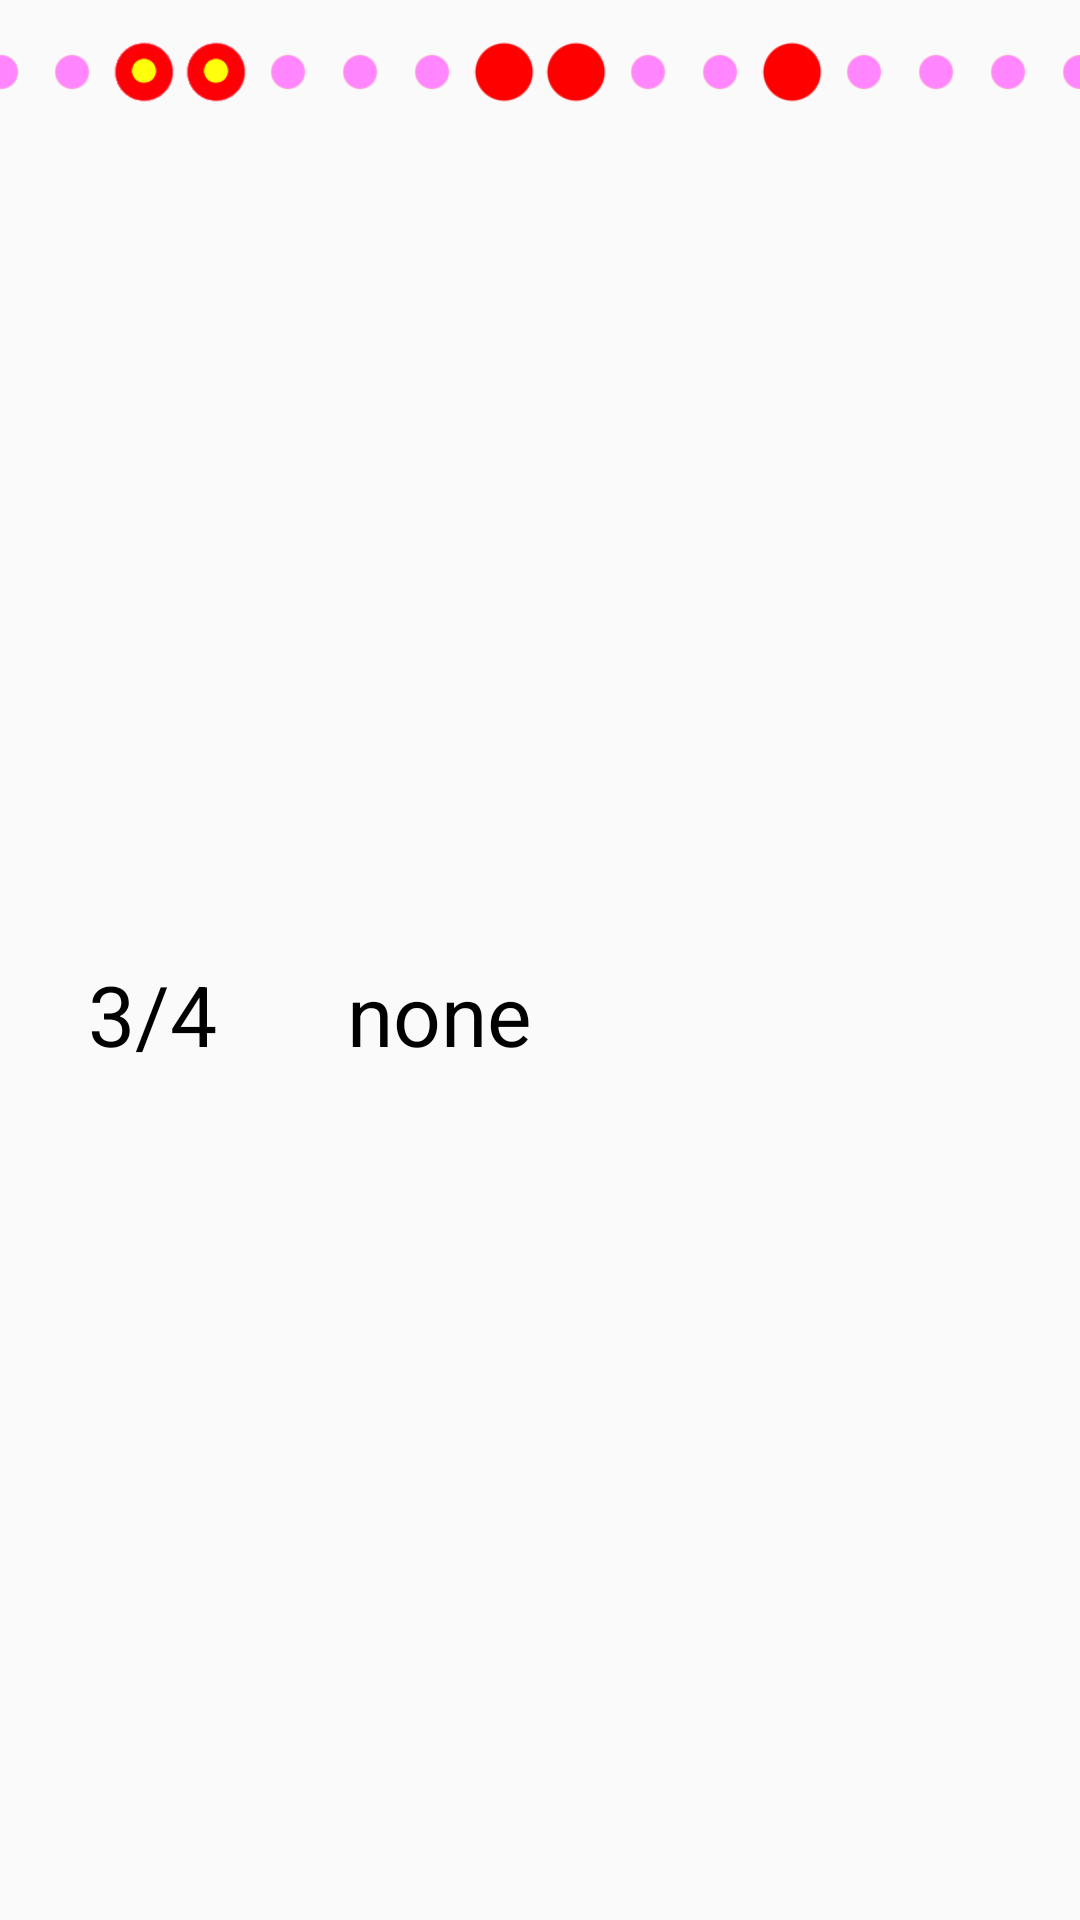

Produce the Android XML layout that renders to this screen, including the resource entries it uses.
<!-- AndroidManifest.xml: application theme AppTheme -->
<!-- res/layout/one_metro.xml -->
<?xml version="1.0" encoding="utf-8"?>
<android.support.constraint.ConstraintLayout xmlns:android="http://schemas.android.com/apk/res/android"
    xmlns:app="http://schemas.android.com/apk/res-auto"
    xmlns:tools="http://schemas.android.com/tools"
    android:id="@+id/oneMetro"
    android:layout_width="match_parent"
    android:layout_height="wrap_content"
    android:paddingTop="12dp"
    android:paddingBottom="4dp"
    tools:context=".MainActivity">

    <ImageView
        android:id="@+id/dot00"
        android:layout_width="24dp"
        android:layout_height="24dp"
        android:contentDescription="@string/none"
        android:src="@drawable/dot_pink"
        app:layout_constraintLeft_toLeftOf="parent"
        app:layout_constraintRight_toLeftOf="@+id/dot01"
        app:layout_constraintTop_toTopOf="parent" />

    <ImageView
        android:id="@+id/dot01"
        android:layout_width="24dp"
        android:layout_height="24dp"
        android:contentDescription="@string/none"
        android:src="@drawable/dot_pink"
        app:layout_constraintLeft_toRightOf="@+id/dot00"
        app:layout_constraintRight_toLeftOf="@id/dot02"
        app:layout_constraintTop_toTopOf="parent" />

    <ImageView
        android:id="@+id/dot02"
        android:layout_width="24dp"
        android:layout_height="24dp"
        android:contentDescription="@string/none"
        android:src="@drawable/dot_red_small"
        app:layout_constraintLeft_toRightOf="@+id/dot01"
        app:layout_constraintRight_toLeftOf="@id/dot03"
        app:layout_constraintTop_toTopOf="parent" />

    <ImageView
        android:id="@+id/dot03"
        android:layout_width="24dp"
        android:layout_height="24dp"
        android:contentDescription="@string/none"
        android:src="@drawable/dot_red_small"
        app:layout_constraintLeft_toRightOf="@+id/dot02"
        app:layout_constraintRight_toLeftOf="@id/dot04"
        app:layout_constraintTop_toTopOf="parent" />

    <ImageView
        android:id="@+id/dot04"
        android:layout_width="24dp"
        android:layout_height="24dp"
        android:contentDescription="@string/none"
        android:src="@drawable/dot_pink"
        app:layout_constraintLeft_toRightOf="@+id/dot03"
        app:layout_constraintRight_toLeftOf="@id/dot05"
        app:layout_constraintTop_toTopOf="parent" />

    <ImageView
        android:id="@+id/dot05"
        android:layout_width="24dp"
        android:layout_height="24dp"
        android:contentDescription="@string/none"
        android:src="@drawable/dot_pink"
        app:layout_constraintLeft_toRightOf="@+id/dot04"
        app:layout_constraintRight_toLeftOf="@id/dot06"
        app:layout_constraintTop_toTopOf="parent" />

    <ImageView
        android:id="@+id/dot06"
        android:layout_width="24dp"
        android:layout_height="24dp"
        android:contentDescription="@string/none"
        android:src="@drawable/dot_pink"
        app:layout_constraintLeft_toRightOf="@+id/dot05"
        app:layout_constraintRight_toLeftOf="@id/dot07"
        app:layout_constraintTop_toTopOf="parent" />

    <ImageView
        android:id="@+id/dot07"
        android:layout_width="24dp"
        android:layout_height="24dp"
        android:contentDescription="@string/none"
        android:src="@drawable/dot_red_big"
        app:layout_constraintLeft_toRightOf="@+id/dot06"
        app:layout_constraintRight_toLeftOf="@id/dot08"
        app:layout_constraintTop_toTopOf="parent" />

    <ImageView
        android:id="@+id/dot08"
        android:layout_width="24dp"
        android:layout_height="24dp"
        android:contentDescription="@string/none"
        android:src="@drawable/dot_red_big"
        app:layout_constraintLeft_toRightOf="@+id/dot07"
        app:layout_constraintRight_toLeftOf="@id/dot09"
        app:layout_constraintTop_toTopOf="parent" />

    <ImageView
        android:id="@+id/dot09"
        android:layout_width="24dp"
        android:layout_height="24dp"
        android:contentDescription="@string/none"
        android:src="@drawable/dot_pink"
        app:layout_constraintLeft_toRightOf="@+id/dot08"
        app:layout_constraintRight_toLeftOf="@id/dot10"
        app:layout_constraintTop_toTopOf="parent" />

    <ImageView
        android:id="@+id/dot10"
        android:layout_width="24dp"
        android:layout_height="24dp"
        android:contentDescription="@string/none"
        android:src="@drawable/dot_pink"
        app:layout_constraintLeft_toRightOf="@+id/dot09"
        app:layout_constraintRight_toLeftOf="@id/dot11"
        app:layout_constraintTop_toTopOf="parent" />

    <ImageView
        android:id="@+id/dot11"
        android:layout_width="24dp"
        android:layout_height="24dp"
        android:contentDescription="@string/none"
        android:src="@drawable/dot_red_big"
        app:layout_constraintLeft_toRightOf="@+id/dot10"
        app:layout_constraintRight_toLeftOf="@id/dot12"
        app:layout_constraintTop_toTopOf="parent" />

    <ImageView
        android:id="@+id/dot12"
        android:layout_width="24dp"
        android:layout_height="24dp"
        android:contentDescription="@string/none"
        android:src="@drawable/dot_pink"
        app:layout_constraintLeft_toRightOf="@+id/dot11"
        app:layout_constraintRight_toLeftOf="@id/dot13"
        app:layout_constraintTop_toTopOf="parent" />

    <ImageView
        android:id="@+id/dot13"
        android:layout_width="24dp"
        android:layout_height="24dp"
        android:contentDescription="@string/none"
        android:src="@drawable/dot_pink"
        app:layout_constraintLeft_toRightOf="@+id/dot12"
        app:layout_constraintRight_toLeftOf="@id/dot14"
        app:layout_constraintTop_toTopOf="parent" />

    <ImageView
        android:id="@+id/dot14"
        android:layout_width="24dp"
        android:layout_height="24dp"
        android:contentDescription="@string/none"
        android:src="@drawable/dot_pink"
        app:layout_constraintLeft_toRightOf="@+id/dot13"
        app:layout_constraintRight_toLeftOf="@id/dot15"
        app:layout_constraintTop_toTopOf="parent" />

    <ImageView
        android:id="@+id/dot15"
        android:layout_width="24dp"
        android:layout_height="24dp"
        android:contentDescription="@string/none"
        android:src="@drawable/dot_pink"
        app:layout_constraintLeft_toRightOf="@id/dot14"
        app:layout_constraintRight_toRightOf="parent"
        app:layout_constraintTop_toTopOf="parent" />

    

    <TextView
        android:id="@+id/line_bar"
        android:layout_width="match_parent"
        android:layout_height="4dp"
        app:layout_constraintLeft_toLeftOf="parent"
        app:layout_constraintRight_toRightOf="parent"
        app:layout_constraintTop_toBottomOf="@id/dot00" />

    
    <TextView
        android:id="@+id/beatIndex"
        android:layout_width="90dp"
        android:layout_height="wrap_content"
        android:text="@string/beatIndex"
        android:textSize="28sp"
        android:gravity="center"
        android:textColor="@color/realBlack"
        app:layout_constraintBottom_toBottomOf="parent"
        app:layout_constraintLeft_toLeftOf="parent"
        app:layout_constraintRight_toLeftOf="@id/tempo"
        app:layout_constraintTop_toBottomOf="@id/line_bar" />
    <TextView
        android:id="@+id/tempo"
        android:layout_width="90dp"
        android:layout_height="wrap_content"
        android:text="@string/none"
        android:textSize="28sp"
        android:textColor="@color/realBlack"
        android:gravity="center"
        app:layout_constraintBottom_toBottomOf="parent"
        app:layout_constraintLeft_toRightOf="@+id/beatIndex"
        app:layout_constraintRight_toLeftOf="@+id/go"
        app:layout_constraintTop_toBottomOf="@id/line_bar" />

    <ImageView
        android:id="@+id/go"
        android:layout_width="48dp"
        android:layout_height="48dp"
        android:contentDescription="@string/none"
        android:src="@mipmap/go_green"
        app:layout_constraintBottom_toBottomOf="parent"
        app:layout_constraintLeft_toRightOf="@id/tempo"
        app:layout_constraintRight_toLeftOf="@id/stop"
        app:layout_constraintTop_toBottomOf="@id/line_bar" />

    <ImageView
        android:id="@+id/stop"
        android:layout_width="80dp"
        android:layout_height="80dp"
        android:contentDescription="@string/none"
        android:layout_margin="12dp"
        android:src="@mipmap/stop_now"
        app:layout_constraintBottom_toBottomOf="parent"
        app:layout_constraintLeft_toRightOf="@id/go"
        app:layout_constraintRight_toRightOf="parent"
        app:layout_constraintTop_toBottomOf="@id/line_bar" />

</android.support.constraint.ConstraintLayout>
<!-- resources referenced by this layout -->
<resources>
  <color name="realBlack">#000000</color>
  <!-- drawable dot_pink: png bitmap (drawable, 595 bytes) -->
  <!-- drawable dot_red_big: png bitmap (drawable, 984 bytes) -->
  <!-- drawable dot_red_small: png bitmap (drawable, 1328 bytes) -->
  <string name="beatIndex">3/4</string>
  <string name="none">none</string>
  <style name="AppTheme" parent="Theme.AppCompat.Light.DarkActionBar">
          
          <item name="colorPrimary">@color/colorPrimary</item>
          <item name="colorPrimaryDark">@color/colorPrimaryDark</item>
          <item name="colorAccent">@color/colorAccent</item>
      </style>
  <color name="colorPrimary">#008577</color>
  <color name="colorPrimaryDark">#00574B</color>
  <color name="colorAccent">#D81B60</color>
</resources>
